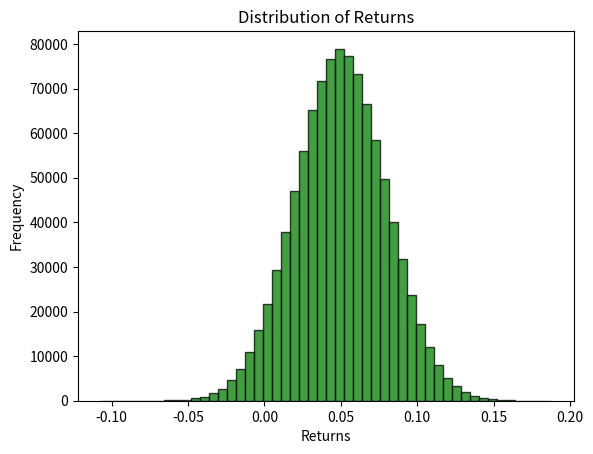

The script that saved this image:
# -*- coding: utf-8 -*-
"""qVaR.ipynb

Automatically generated by Colab.

Original file is located at
    https://colab.research.google.com/<link-removed>
"""

import numpy as np
import matplotlib.pyplot as plt
from scipy.stats import norm

def VaR(r, confidence, principal=1):

    alpha = 1 - confidence  # Tail probability
    var_percentile = np.percentile(r, alpha * 100)  # Percentile calculation
    out = principal * abs(var_percentile)  # Convert to monetary value

    # Plot histogram
    plt.hist(r, bins=50, alpha=0.75, color='blue', edgecolor='black')
    plt.axvline(var_percentile, color='red', linestyle='dashed', linewidth=2, label=f'VaR at {confidence*100:.1f}%')
    plt.legend()
    plt.title("Distribution of Returns with VaR")
    plt.xlabel("Returns")
    plt.ylabel("Frequency")
    plt.show()

    return out

def percent_var(r, confidence):


    alpha = 1 - confidence  # Tail probability

    # Plot histogram
    plt.hist(r, bins=50, alpha=0.75, color='green', edgecolor='black')
    plt.title("Distribution of Returns")
    plt.xlabel("Returns")
    plt.ylabel("Frequency")
    plt.show()

    return abs(np.percentile(r, alpha * 100))  # Calculate and return the percentile

# Example: Simulating returns
test_returns = np.random.normal(0, 1, 10000)
print("97.72th percentile:", np.percentile(test_returns, 97.72))

# Unit test
r = np.random.normal(0.05, 0.03, 1000000)  # Simulated returns
two_sd_prob = norm.cdf(2)  # Probability under normal curve within 2 standard deviations

confidence_level = two_sd_prob
my_percent_var = percent_var(r, confidence_level)
print("VaR Test Result:", np.round(my_percent_var, 2) == 0.01)